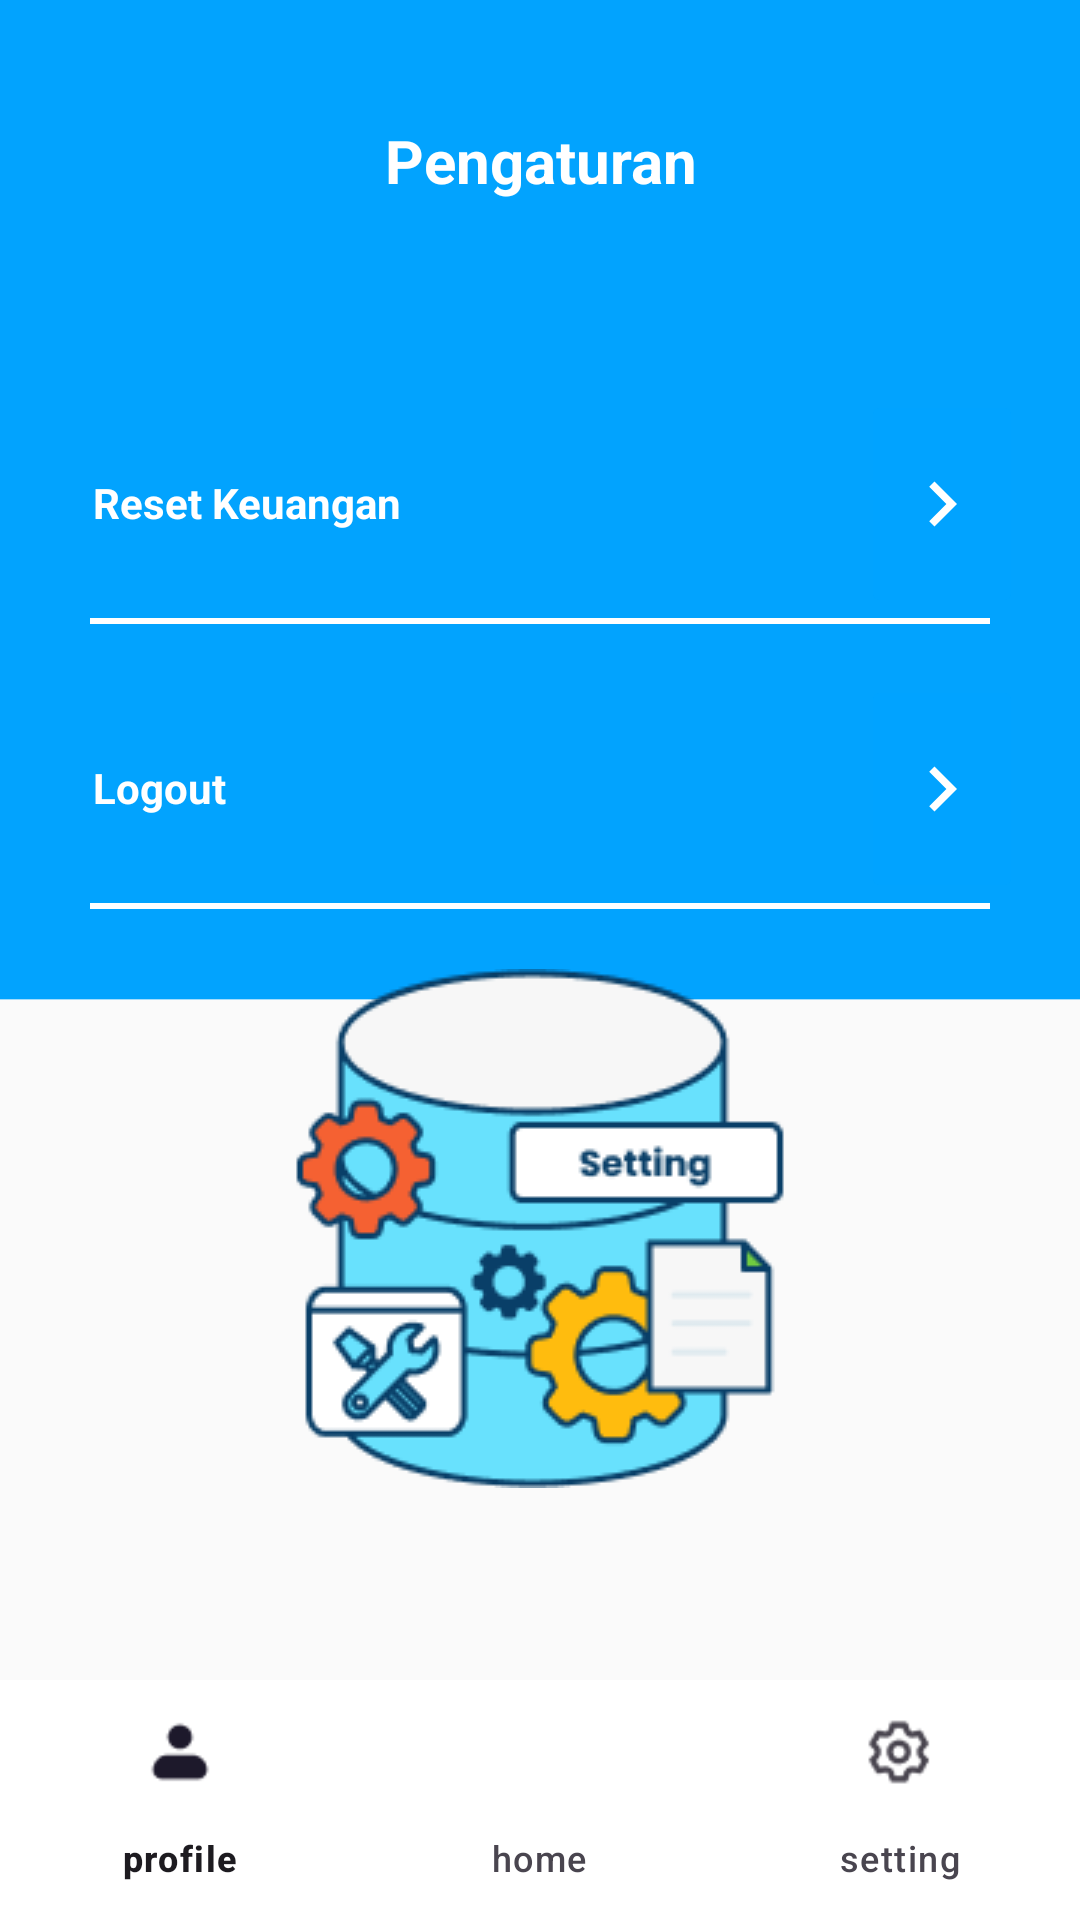

This screen was rendered from an Android layout file. Write that file and the resources it references.
<!-- AndroidManifest.xml: application theme Theme.Pencatatan_keuangan -->
<!-- res/layout/activity_setting.xml -->
<?xml version="1.0" encoding="utf-8"?>
<androidx.constraintlayout.widget.ConstraintLayout xmlns:android="http://schemas.android.com/apk/res/android"
    xmlns:app="http://schemas.android.com/apk/res-auto"
    xmlns:tools="http://schemas.android.com/tools"
    android:layout_width="match_parent"
    android:layout_height="match_parent"
    android:background="@drawable/setting_bg"
    tools:context=".Setting_Activity">

    <LinearLayout
        android:id="@+id/judul_page"
        android:layout_width="match_parent"
        android:layout_height="wrap_content"
        android:layout_marginTop="40dp"
        app:layout_constraintEnd_toEndOf="parent"
        app:layout_constraintStart_toStartOf="parent"
        app:layout_constraintTop_toTopOf="parent">

        <TextView
            android:layout_width="match_parent"
            android:layout_height="wrap_content"
            android:text="Pengaturan"
            android:textSize="20sp"
            android:textStyle="bold"
            android:gravity="center"
            android:textColor="@color/white"/>
    </LinearLayout>

    <LinearLayout
        android:layout_width="match_parent"
        android:layout_height="match_parent"
        android:layout_marginTop="130dp"
        android:layout_alignParentBottom="true"
        android:orientation="vertical"
        android:weightSum="10">

        <RelativeLayout
            android:layout_width="354dp"
            android:layout_height="76dp"
            android:layout_gravity="center_horizontal">

            <TextView
                android:layout_width="wrap_content"
                android:layout_height="match_parent"
                android:padding="28dp"
                android:text="Reset Keuangan"
                android:textColor="@color/white"
                android:textSize="14sp"
                android:textStyle="bold"/>

            <ImageButton
                android:id="@+id/reset_btn"
                android:layout_width="wrap_content"
                android:layout_height="match_parent"
                android:layout_alignParentEnd="true"
                android:layout_alignParentBottom="true"
                android:layout_marginEnd="16dp"
                android:layout_marginBottom="0dp"
                android:backgroundTint="#01A3FF"
                android:src="@drawable/baseline_keyboard_arrow_right_24" />

        </RelativeLayout>

        <View
            android:layout_width="300dp"
            android:layout_gravity="center"
            android:layout_height="2dp"
            android:layout_below="@+id/logout_btn"
            android:background="@android:color/white"/>

        

        <RelativeLayout
            android:layout_width="354dp"
            android:layout_height="76dp"
            android:layout_gravity="center_horizontal"
            android:layout_marginTop="17dp"
            android:elevation="5dp">

            <TextView
                android:id="@+id/text"
                android:layout_width="wrap_content"
                android:layout_height="match_parent"
                android:padding="28dp"
                android:text="Logout"
                android:textColor="@color/white"
                android:textSize="14sp"
                android:textStyle="bold"/>

            <ImageButton
                android:id="@+id/logout_btn"
                android:layout_width="wrap_content"
                android:layout_height="match_parent"
                android:layout_alignParentEnd="true"
                android:layout_alignParentBottom="true"
                android:layout_marginEnd="16dp"
                android:layout_marginBottom="0dp"
                android:backgroundTint="#01A3FF"
                android:src="@drawable/baseline_keyboard_arrow_right_24" />

        </RelativeLayout>

        <View
            android:layout_width="300dp"
            android:layout_gravity="center"
            android:layout_height="2dp"
            android:layout_below="@+id/logout_btn"
            android:background="@android:color/white"/>


        

    </LinearLayout>



    <ImageView
        android:layout_width="wrap_content"
        android:layout_height="wrap_content"
        android:layout_marginBottom="64dp"
        android:src="@drawable/icon_setting"
        app:layout_constraintBottom_toTopOf="@+id/bottom_navigation"
        app:layout_constraintEnd_toEndOf="parent"
        app:layout_constraintStart_toStartOf="parent" />

    <com.google.android.material.bottomnavigation.BottomNavigationView
        android:layout_width="match_parent"
        android:layout_height="wrap_content"
        android:id="@+id/bottom_navigation"
        android:elevation="20dp"
        android:background="@color/white"
        app:layout_constraintBottom_toBottomOf="parent"
        app:layout_constraintEnd_toEndOf="parent"
        app:layout_constraintStart_toStartOf="parent"
        app:menu="@menu/bottom_menu"/>


</androidx.constraintlayout.widget.ConstraintLayout>
<!-- resources referenced by this layout -->
<resources>
  <!-- drawable baseline_keyboard_arrow_right_24 (drawable) -->
  <vector android:autoMirrored="true" android:height="30dp"
      android:tint="@color/white" android:viewportHeight="24"
      android:viewportWidth="24" android:width="30dp" xmlns:android="http://schemas.android.com/apk/res/android">
      <path android:fillColor="@android:color/white" android:pathData="M8.59,16.59L13.17,12 8.59,7.41 10,6l6,6 -6,6 -1.41,-1.41z"/>
  </vector>
  <!-- drawable icon_setting: png bitmap (drawable, 11525 bytes) -->
  <!-- drawable setting_bg: jpg bitmap (drawable, 107283 bytes) -->
  <style name="Theme.Pencatatan_keuangan" parent="Base.Theme.Pencatatan_keuangan" />
  <style name="Base.Theme.Pencatatan_keuangan" parent="Theme.Material3.DayNight.NoActionBar">
          
          
      </style>
  <!-- not gathered from this repository: default colours our renderer supplied (Android Studio template values) -->
  <color name="white">#FFFFFFFF</color>
</resources>
